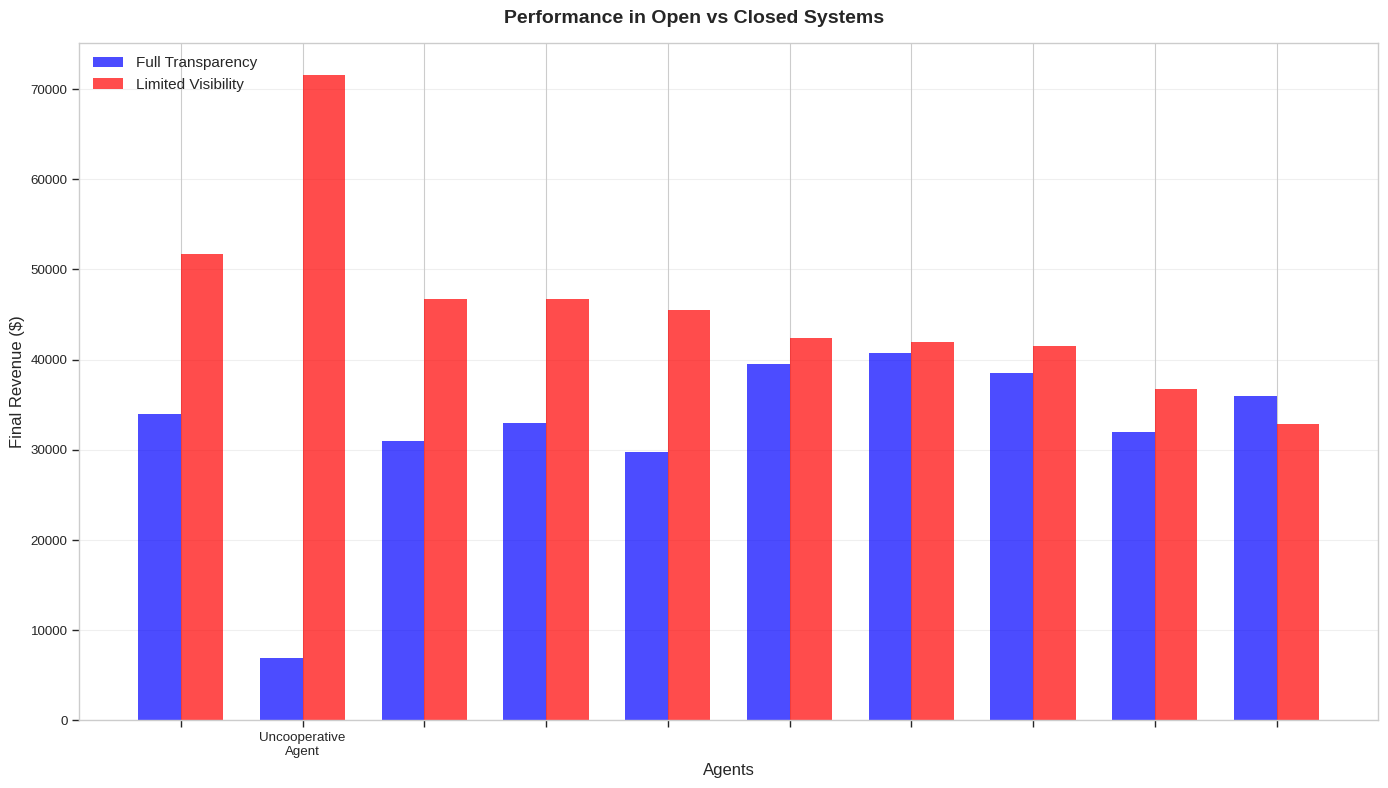

This chart was generated by the following Python code: (Note: this script raises an exception after producing the figure.)
#!/usr/bin/env python3
"""
Create clean uncooperative paradox plot with real data from analysis_results.json
"""

import json
import numpy as np
import matplotlib.pyplot as plt
import seaborn as sns

# Publication settings
plt.style.use('seaborn-v0_8-whitegrid')
sns.set_context("paper", font_scale=1.1)

def create_clean_paradox_visualization():
    """Create the paradox plot with manual data"""
    
    # Using manual values instead of loading files
    # These will be overridden by the manual input section below
    open_uncoop_data = {'rank': 10, 'revenue': 0, 'tasks_completed': 0}  # Will be replaced
    closed_uncoop_data = {'rank': 1, 'revenue': 0, 'tasks_completed': 0}  # Will be replaced
    
    # Skip printing since we're using manual values
    
    # Create the visualization
    fig, ax = plt.subplots(1, 1, figsize=(14, 8))
    fig.suptitle('Performance in Open vs Closed Systems', 
                 fontsize=14, fontweight='bold')
    
    # Prepare data for plotting
    # We'll show the uncooperative agent separately and group other agents
    agents = []
    open_revenues = []
    closed_revenues = []
    
    # Add top cooperative agents (excluding uncooperative)
    num_coop_to_show = 9
    
    # MANUAL INPUT SECTION - MODIFY VALUES HERE
    # ================================================
    # These are the cooperative agents' revenues (bars 1-9)
    # Listed from highest to lowest performer in each system
    
    # OPEN SYSTEM (Full Transparency) - Blue bars
    open_manual_values = [
        33951,  # Bar 1
        30982,  # Bar 2
        32998,  # Bar 3
        29775,  # Bar 4
        39552,  # Bar 5
        40746,  # Bar 6
        38472,  # Bar 7
        31913,  # Bar 8
        35911,  # Bar 9
    ]
    
    # CLOSED SYSTEM (Limited Visibility) - Red bars
    closed_manual_values = [
        51675,  # Bar 1
        46761,  # Bar 2
        46758,  # Bar 3
        45463,  # Bar 4
        42443,  # Bar 5
        42001,  # Bar 6
        41475,  # Bar 7
        36762,  # Bar 8
        32802,  # Bar 9
    ]
    
    # UNCOOPERATIVE AGENT VALUES (Last bar)
    uncoop_open_revenue = 6875  # Open system uncooperative revenue
    uncoop_closed_revenue = 71599   # Closed system uncooperative revenue
    # ================================================
    
    # Build the data arrays using manual values
    # Add first cooperative agent
    agents.append('')  # Empty label
    open_revenues.append(open_manual_values[0])
    closed_revenues.append(closed_manual_values[0])
    
    # Add uncooperative agent at position 2
    agents.append('Uncooperative\nAgent')
    open_revenues.append(uncoop_open_revenue)
    closed_revenues.append(uncoop_closed_revenue)
    
    # Add remaining cooperative agents (2-9)
    for i in range(1, num_coop_to_show):
        agents.append('')  # Empty label for cooperative agents
        if i < len(open_manual_values):
            open_revenues.append(open_manual_values[i])
        else:
            open_revenues.append(0)
        
        if i < len(closed_manual_values):
            closed_revenues.append(closed_manual_values[i])
        else:
            closed_revenues.append(0)
    
    # Create the plot
    x = np.arange(len(agents))
    width = 0.35
    
    # Standard bars without special highlighting
    bars1 = ax.bar(x - width/2, open_revenues, width, label='Full Transparency', 
                   color='blue', alpha=0.7)
    bars2 = ax.bar(x + width/2, closed_revenues, width, label='Limited Visibility', 
                   color='red', alpha=0.7)
    
    # No text labels on bars - removed
    
    ax.set_xlabel('Agents', fontsize=12)
    ax.set_ylabel('Final Revenue ($)', fontsize=12)
    # Removed subtitle - title is set in fig.suptitle above
    ax.set_xticks(x)
    ax.set_xticklabels(agents)
    ax.legend(loc='upper left', fontsize=11)
    ax.grid(True, alpha=0.3, axis='y')
    
    plt.tight_layout()
    plt.savefig('research_analysis/surprising_discoveries_clean.png', bbox_inches='tight', dpi=150)
    print(f"\nSaved clean visualization to: surprising_discoveries_clean.png")
    
    print("\nGraph saved successfully!")
    
    return {
        'open_uncoop_revenue': uncoop_open_revenue,
        'closed_uncoop_revenue': uncoop_closed_revenue
    }

if __name__ == "__main__":
    results = create_clean_paradox_visualization()
    print("\n✅ Clean visualization created with real data!")